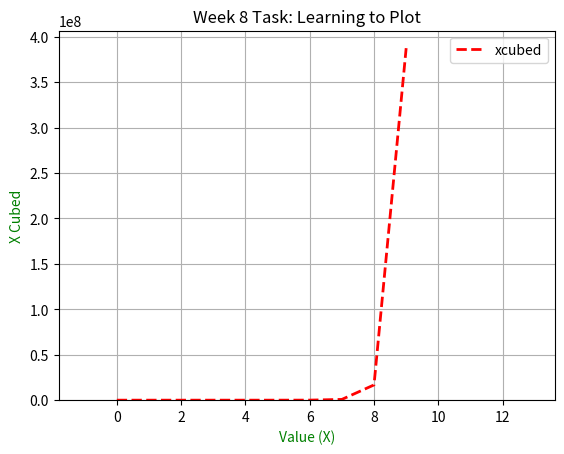

Source code (Python):
#Title: plottask.py
#Author: Orla Dowling
#Task: Write a program called plottask.py that displays:
#a histogram of a normal distribution of a 1000 values with a mean of 5 and standard deviation of 2, 
#and a plot of the function  h(x)=x3 in the range [0, 10], 
#on the one set of axes.
#Some marks will be given for making the plot look nice (legend etc).

import numpy as np 
import matplotlib.pyplot as plt

np.random.seed(1) # so random number generated are the same each time
normaldist = np.random.normal(loc=5, scale = 2, size = 1000)
# this will generate 1000 random values around the mean of 5
#with an SD of 2

#print(normaldist) # to see that it works before plotting

xpoints = np.array(range(0,10)) # range of values on the x axis
ypoints = xpoints**xpoints # cube of x

plt.hist(normaldist, color = 'g') # display histogram, green colour
plt.plot(xpoints, ypoints, label = "xcubed", color = "red", ls = "dashed", lw ="2") 

plt.title("Week 8 Task: Learning to Plot", color = 'black') # adds title in black
plt. legend() #shows legend box
plt.grid() # shows grid line
plt.xlabel ("Value (X)", color ="green")
plt.ylabel ("X Cubed", color ="green")

plt.savefig('histplot.png') # Save to PNG file

plt.show() # displays plots


